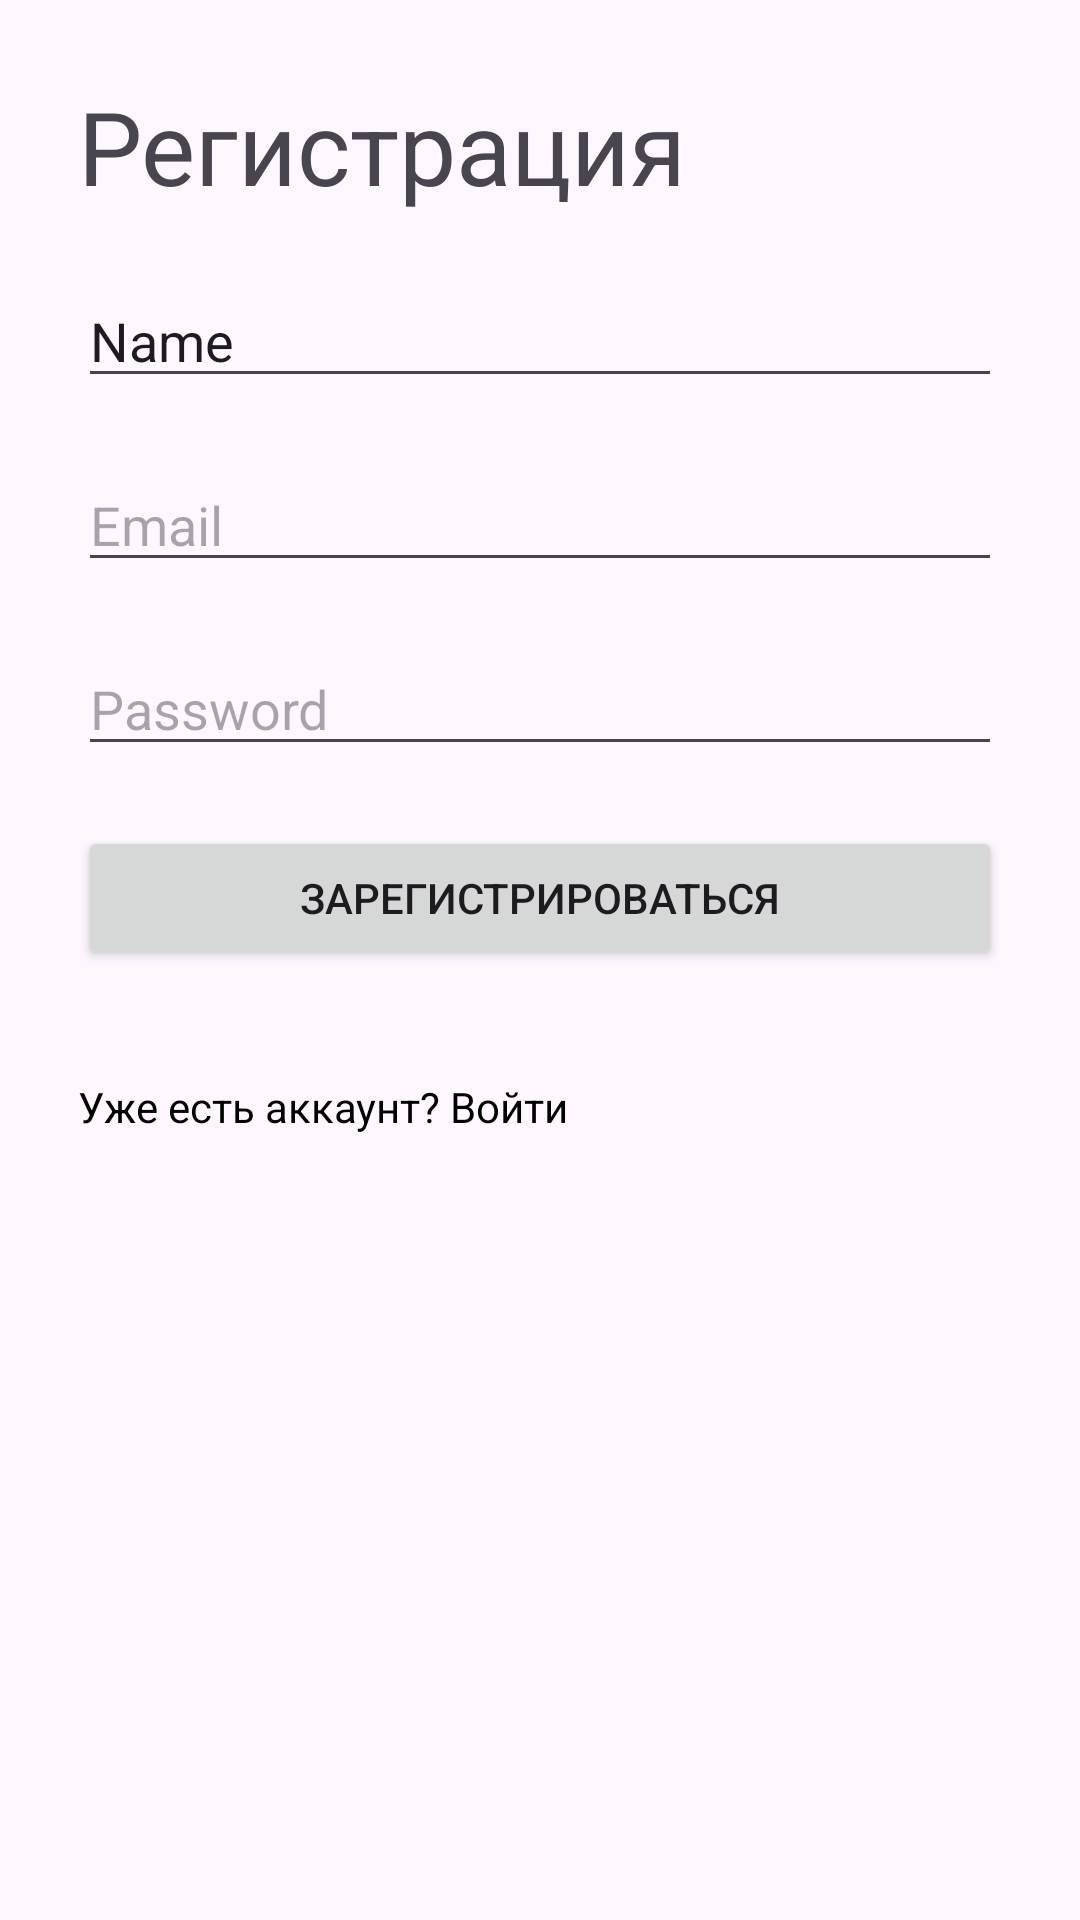

Here is an Android app screen rendered from its layout file. Give the layout XML and the strings, colors and styles it references.
<!-- AndroidManifest.xml: application theme Theme.Fi15Game -->
<!-- res/layout/activity_register.xml -->
<LinearLayout
    xmlns:android="http://schemas.android.com/apk/res/android"
    android:layout_width="match_parent"
    android:layout_height="match_parent"
    android:orientation="vertical"
    android:padding="16dp">

    <TextView
        android:id="@+id/textView"
        android:layout_width="match_parent"
        android:layout_height="wrap_content"
        android:layout_margin="10dp"
        android:text="Регистрация"
        android:textSize="34sp" />

    <EditText
        android:id="@+id/editTextText"
        android:layout_width="match_parent"
        android:layout_height="wrap_content"
        android:layout_margin="10dp"
        android:ems="10"
        android:inputType="text"
        android:text="Name" />

    <EditText
        android:id="@+id/emailEditText"
        android:layout_width="match_parent"
        android:layout_height="wrap_content"
        android:layout_margin="10dp"
        android:hint="Email"
        android:inputType="textEmailAddress" />

    <EditText
        android:id="@+id/passwordEditText"
        android:layout_width="match_parent"
        android:layout_height="wrap_content"
        android:layout_margin="10dp"
        android:hint="Password"
        android:inputType="textPassword" />

    <Button
        android:id="@+id/registerButton"
        android:layout_width="match_parent"
        android:layout_height="wrap_content"
        android:layout_margin="10dp"
        android:text="Зарегистрироваться" />

    <TextView
        android:id="@+id/loginLinkTextView"
        android:layout_width="wrap_content"
        android:layout_height="wrap_content"
        android:layout_margin="10dp"
        android:clickable="true"
        android:focusable="true"
        android:paddingTop="16dp"
        android:text="Уже есть аккаунт? Войти"
        android:textColor="@color/black" />

</LinearLayout>
<!-- resources referenced by this layout -->
<resources>
  <style name="Theme.Fi15Game" parent="Base.Theme.Fi15Game" />
  <style name="Base.Theme.Fi15Game" parent="Theme.Material3.DayNight.NoActionBar">
          
          
      </style>
  <!-- not gathered from this repository: default colours our renderer supplied (Android Studio template values) -->
  <color name="black">#FF000000</color>
</resources>
